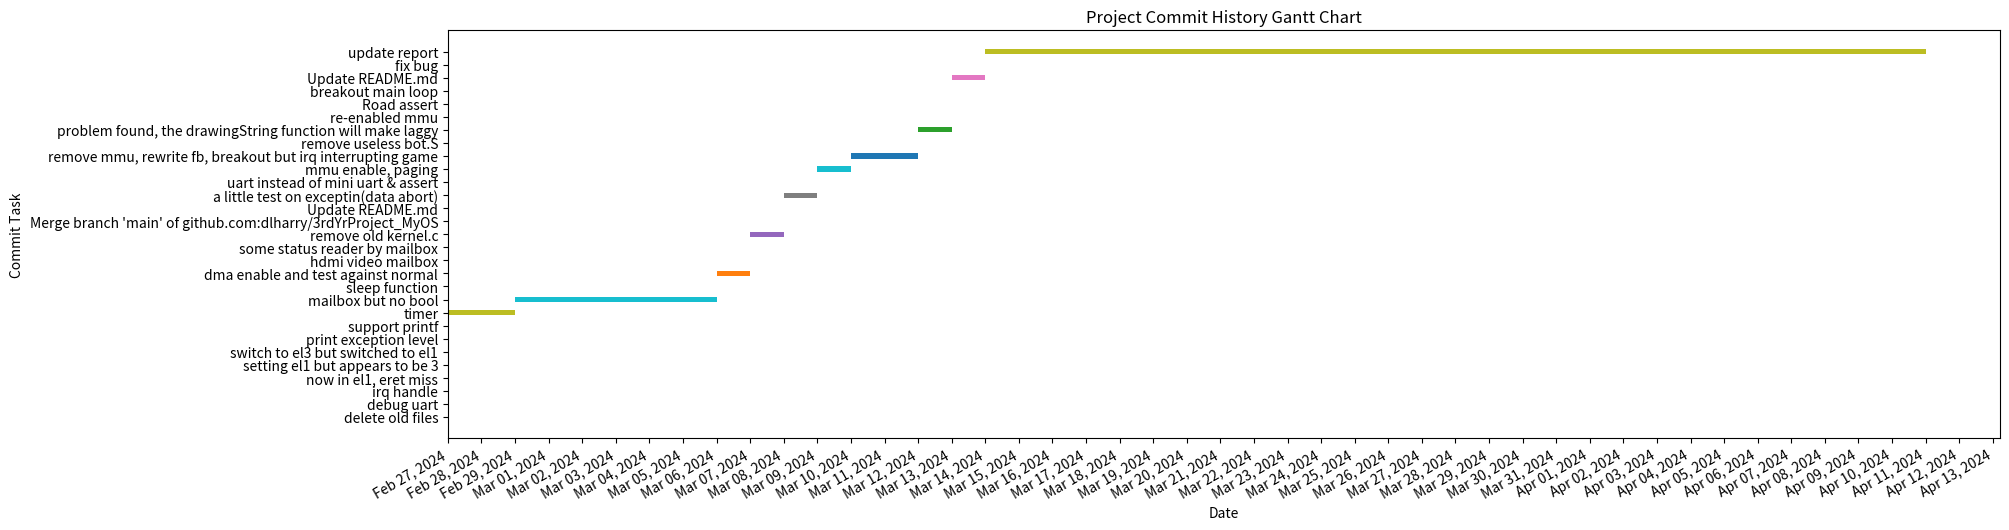

This chart was generated by the following Python code:
import matplotlib.pyplot as plt
import matplotlib.dates as mdates
from datetime import datetime

# Given commit dates and titles from the image
commits_info = [
    ('Apr 11, 2024', 'update report'),
    ('Mar 14, 2024', 'Update README.md'),
    ('Mar 14, 2024', 'fix bug'),
    ('Mar 13, 2024', 'problem found, the drawingString function will make laggy'),
    ('Mar 13, 2024', 're-enabled mmu'),
    ('Mar 13, 2024', 'Road assert'),
    ('Mar 13, 2024', 'breakout main loop'),
    ('Mar 12, 2024', 'remove mmu, rewrite fb, breakout but irq interrupting game'),
    ('Mar 12, 2024', 'remove useless bot.S'),
    ('Mar 10, 2024', 'mmu enable, paging'),
    ('Mar 9, 2024', 'a little test on exceptin(data abort)'),
    ('Mar 9, 2024', 'uart instead of mini uart & assert'),
    ('Mar 8, 2024', 'remove old kernel.c'),
    ('Mar 8, 2024', 'Merge branch \'main\' of github.com:dlharry/3rdYrProject_MyOS'),
    ('Mar 8, 2024', 'Update README.md'),
    ('Mar 7, 2024', 'dma enable and test against normal'),
    ('Mar 7, 2024', 'hdmi video mailbox'),
    ('Mar 7, 2024', 'some status reader by mailbox'),
    ('Mar 6, 2024', 'mailbox but no bool'),
    ('Mar 6, 2024', 'sleep function'),
    ('Feb 29, 2024', 'timer'),
    ('Feb 27, 2024', 'update timer but not working'),
    ('Feb 27, 2024', 'delete old files'),
    ('Feb 27, 2024', 'debug uart'),
    ('Feb 27, 2024', 'irq handle'),
    ('Feb 27, 2024', 'now in el1, eret miss'),
    ('Feb 27, 2024', 'setting el1 but appears to be 3'),
    ('Feb 27, 2024', 'switch to el3 but switched to el1'),
    ('Feb 27, 2024', 'print exception level'),
    ('Feb 27, 2024', 'support printf')
]

# Parse the dates and sort the commits by date
commits_info = [(datetime.strptime(date, '%b %d, %Y'), title) for date, title in commits_info]
commits_info.sort(key=lambda x: x[0])

# Create lists of start dates and end dates for the Gantt bars, assuming each task takes a day
dates = [info[0] for info in commits_info]
start_dates = dates[:-1]  # Start date is the day of the previous commit
end_dates = dates[1:]     # End date is the day of the current commit
titles = [info[1] for info in commits_info][1:]  # Task names, omitting the first since it has no start date

# Create the Gantt chart
fig, ax = plt.subplots(figsize=(20, 5))

# Create a barh for each commit
for i, (start, end, title) in enumerate(zip(start_dates, end_dates, titles)):
    ax.barh(y=i, left=start, width=(end - start).days, height=0.4, align='center')

# Set the yticks to be the commit titles
ax.set(yticks=range(len(titles)), yticklabels=titles)

# Format the x-axis to show the date
plt.gca().xaxis.set_major_formatter(mdates.DateFormatter('%b %d, %Y'))
plt.gca().xaxis.set_major_locator(mdates.DayLocator())

# Improve layout
plt.gcf().autofmt_xdate()  # Rotate the x-axis labels to fit
plt.tight_layout()

# Set labels and title
ax.set_xlabel('Date')
ax.set_ylabel('Commit Task')
ax.set_title('Project Commit History Gantt Chart')

# Show the Gantt chart
plt.show()